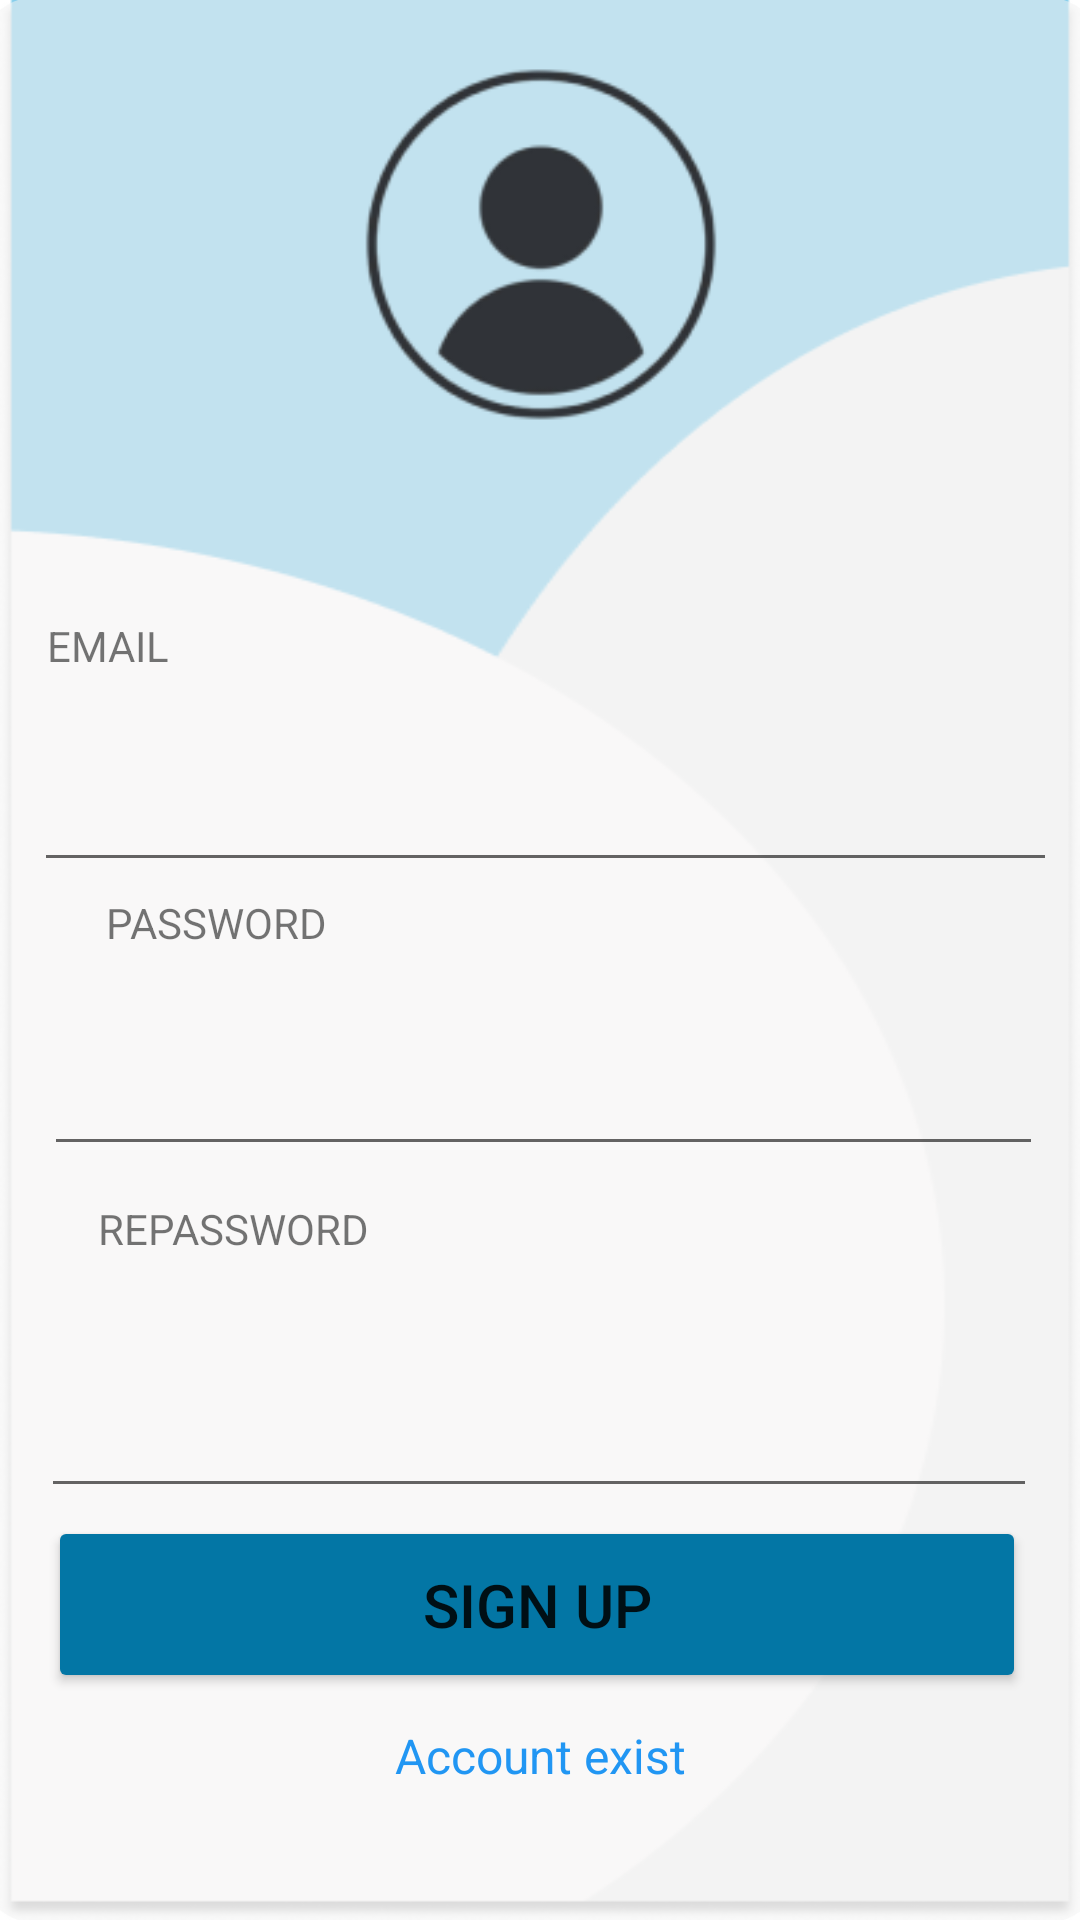

Write the Android layout XML for this screen, with the resource values it uses.
<!-- AndroidManifest.xml: application theme Theme.MyBanjir -->
<!-- res/layout/layout_adregister.xml -->
<?xml version="1.0" encoding="utf-8"?>
<androidx.constraintlayout.widget.ConstraintLayout xmlns:android="http://schemas.android.com/apk/res/android"
    xmlns:app="http://schemas.android.com/apk/res-auto"
    xmlns:tools="http://schemas.android.com/tools"
    android:layout_width="match_parent"
    android:layout_height="match_parent"
    android:background="@drawable/bg"
    tools:context=".AdRegisterActivity">

    <TextView
        android:id="@+id/textSignUp"
        android:layout_width="wrap_content"
        android:layout_height="wrap_content"
        android:text="SIGN UP ADMIN"
        android:textAlignment="center"
        android:textColor="#000000"
        android:textColorHighlight="#FFF9F9"
        android:textSize="24sp"
        android:textStyle="bold"
        android:typeface="normal"
        app:layout_constraintBottom_toTopOf="@+id/frame"
        app:layout_constraintEnd_toEndOf="parent"
        app:layout_constraintStart_toStartOf="parent"
        app:layout_constraintTop_toTopOf="parent"
        app:layout_constraintVertical_bias="0.666" />

    <TextView
        android:id="@+id/frame"
        android:layout_width="376dp"
        android:layout_height="642dp"
        android:background="@drawable/frame"
        app:layout_constraintBottom_toBottomOf="parent"
        app:layout_constraintEnd_toEndOf="parent"
        app:layout_constraintHorizontal_bias="0.515"
        app:layout_constraintStart_toStartOf="parent"
        app:layout_constraintTop_toTopOf="parent"
        app:layout_constraintVertical_bias="0.705" />

    <ImageView
        android:id="@+id/imageView4"
        android:layout_width="164dp"
        android:layout_height="163dp"
        app:layout_constraintBottom_toBottomOf="@+id/frame"
        app:layout_constraintEnd_toEndOf="parent"
        app:layout_constraintHorizontal_bias="0.501"
        app:layout_constraintStart_toStartOf="parent"
        app:layout_constraintTop_toBottomOf="@+id/textSignUp"
        app:layout_constraintVertical_bias="0.024"
        app:srcCompat="@drawable/icon" />

    <TextView
        android:id="@+id/acc_exist"
        android:layout_width="wrap_content"
        android:layout_height="wrap_content"
        android:text="Account exist"
        android:textColor="#2196F3"
        android:textSize="16sp"
        app:layout_constraintBottom_toBottomOf="parent"
        app:layout_constraintEnd_toEndOf="parent"
        app:layout_constraintStart_toStartOf="parent"
        app:layout_constraintTop_toTopOf="parent"
        app:layout_constraintVertical_bias="0.929" />

    <TextView
        android:id="@+id/email"
        android:layout_width="wrap_content"
        android:layout_height="wrap_content"
        android:text="EMAIL"
        app:layout_constraintBottom_toBottomOf="parent"
        app:layout_constraintEnd_toEndOf="@+id/frame"
        app:layout_constraintHorizontal_bias="0.071"
        app:layout_constraintStart_toStartOf="@+id/frame"
        app:layout_constraintTop_toTopOf="parent"
        app:layout_constraintVertical_bias="0.331" />

    <EditText
        android:id="@+id/txtEmailAd"
        android:layout_width="341dp"
        android:layout_height="68dp"
        android:ems="10"
        android:inputType="textEmailAddress"
        app:layout_constraintBottom_toBottomOf="parent"
        app:layout_constraintEnd_toEndOf="parent"
        app:layout_constraintHorizontal_bias="0.6"
        app:layout_constraintStart_toStartOf="parent"
        app:layout_constraintTop_toTopOf="parent"
        app:layout_constraintVertical_bias="0.395" />

    <TextView
        android:id="@+id/password"
        android:layout_width="wrap_content"
        android:layout_height="wrap_content"
        android:text="PASSWORD"
        app:layout_constraintBottom_toBottomOf="parent"
        app:layout_constraintEnd_toEndOf="parent"
        app:layout_constraintHorizontal_bias="0.124"
        app:layout_constraintStart_toStartOf="parent"
        app:layout_constraintTop_toTopOf="parent"
        app:layout_constraintVertical_bias="0.48" />

    <EditText
        android:id="@+id/txtPswdAd"
        android:layout_width="333dp"
        android:layout_height="69dp"
        android:ems="10"
        android:inputType="textPassword"
        app:layout_constraintBottom_toBottomOf="parent"
        app:layout_constraintEnd_toEndOf="parent"
        app:layout_constraintHorizontal_bias="0.538"
        app:layout_constraintStart_toStartOf="parent"
        app:layout_constraintTop_toTopOf="parent"
        app:layout_constraintVertical_bias="0.56" />

    <TextView
        android:id="@+id/repass"
        android:layout_width="wrap_content"
        android:layout_height="wrap_content"
        android:text="REPASSWORD"
        app:layout_constraintBottom_toBottomOf="parent"
        app:layout_constraintEnd_toEndOf="parent"
        app:layout_constraintHorizontal_bias="0.121"
        app:layout_constraintStart_toStartOf="parent"
        app:layout_constraintTop_toTopOf="parent"
        app:layout_constraintVertical_bias="0.644" />

    <EditText
        android:id="@+id/txtRepassAd"
        android:layout_width="332dp"
        android:layout_height="66dp"
        android:ems="10"
        android:inputType="textPassword"
        app:layout_constraintBottom_toBottomOf="@+id/frame"
        app:layout_constraintEnd_toEndOf="parent"
        app:layout_constraintHorizontal_bias="0.493"
        app:layout_constraintStart_toStartOf="parent"
        app:layout_constraintTop_toTopOf="@+id/textSignUp"
        app:layout_constraintVertical_bias="0.751" />

    <Button
        android:id="@+id/btnSignUp"
        android:layout_width="326dp"
        android:layout_height="59dp"
        android:backgroundTint="#0376A5"
        android:text="SIGN UP"
        android:textSize="20sp"
        app:layout_constraintBottom_toBottomOf="parent"
        app:layout_constraintEnd_toEndOf="parent"
        app:layout_constraintHorizontal_bias="0.47"
        app:layout_constraintStart_toStartOf="parent"
        app:layout_constraintTop_toTopOf="parent"
        app:layout_constraintVertical_bias="0.87" />


</androidx.constraintlayout.widget.ConstraintLayout>
<!-- resources referenced by this layout -->
<resources>
  <!-- drawable bg: png bitmap (drawable-v24, 19734 bytes) -->
  <!-- drawable frame (drawable) -->
  <?xml version="1.0" encoding="utf-8"?>
  
  <selector xmlns:android="http://schemas.android.com/apk/res/android">
      <item>
          <shape android:shape="rectangle">
              <solid android:color="#8BF5F5F5" />
              <corners android:radius="20dp" />
          </shape>
      </item>
  </selector>
  <!-- drawable icon: png bitmap (drawable-v24, 11923 bytes) -->
  <style name="Theme.MyBanjir" parent="Theme.MaterialComponents.DayNight.DarkActionBar">
          
          <item name="colorPrimary">@color/purple_500</item>
          <item name="colorPrimaryVariant">@color/purple_700</item>
          <item name="colorOnPrimary">@color/white</item>
          
          <item name="colorSecondary">@color/teal_200</item>
          <item name="colorSecondaryVariant">@color/teal_700</item>
          <item name="colorOnSecondary">@color/black</item>
          
          <item name="android:statusBarColor">?attr/colorPrimaryVariant</item>
          
      </style>
  <!-- not gathered from this repository: default colours our renderer supplied (Android Studio template values) -->
  <color name="purple_500">#FF6200EE</color>
  <color name="purple_700">#FF3700B3</color>
  <color name="teal_200">#FF03DAC5</color>
  <color name="teal_700">#FF018786</color>
  <color name="black">#FF000000</color>
  <color name="white">#FFFFFFFF</color>
</resources>
